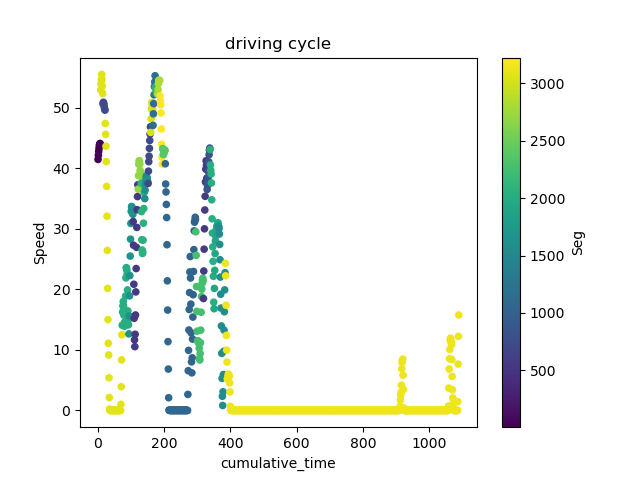

Data behind this chart, as committed beside it:
; DateTime; Speed; FuelRate; gps_Lat; gps_Long; Duration; DeltaDistance; Acc; DayOfWeek; Seg; Acc2; cumulative_time
954; 2018-11-10 04:03:07; 41.47; 30.9; 45.54; -73.65; 1.0; 11.52; 0.2517; 5; 5.0; 0.06337; 1.0
956; 2018-11-10 04:03:08; 42.16; 38.7; 45.54; -73.65; 1.0; 11.71; 0.191; 5; 5.0; 0.03647; 2.0
958; 2018-11-10 04:03:09; 42.81; 30.5; 45.54; -73.65; 1.0; 11.89; 0.1823; 5; 5.0; 0.03323; 3.0
960; 2018-11-10 04:03:10; 43.33; 27.6; 45.54; -73.65; 1.0; 12.04; 0.1432; 5; 5.0; 0.02051; 4.0
962; 2018-11-10 04:03:11; 43.78; 29.65; 45.54; -73.65; 1.0; 12.16; 0.1259; 5; 5.0; 0.01584; 5.0
964; 2018-11-10 04:03:12; 44.0; 20.6; 45.54; -73.65; 1.0; 12.22; 0.06076; 5; 5.0; 0.003692; 6.0
966; 2018-11-10 04:03:13; 44.11; 18.95; 45.54; -73.65; 1.0; 12.25; 0.03038; 5; 5.0; 0.0009231; 7.0
968; 2018-11-10 04:03:14; 43.97; 17.2; 45.54; -73.65; 1.0; 12.21; -0.03906; 5; 5.0; 0.001526; 8.0
41766; 2018-11-12 06:52:01; 52.97; 38.4; 45.55; -73.58; 1.0; 14.71; 0.2778; 0; 3073; 0.07716; 9.0
41768; 2018-11-12 06:52:02; 53.97; 40.95; 45.55; -73.58; 1.0; 14.99; 0.2778; 0; 3073; 0.07716; 10.0
41770; 2018-11-12 06:52:03; 54.66; 49.05; 45.55; -73.58; 1.0; 15.18; 0.191; 0; 3073; 0.03647; 11.0
41772; 2018-11-12 06:52:04; 55.52; 48.85; 45.55; -73.58; 1.0; 15.42; 0.2387; 0; 3073; 0.05698; 12.0
41774; 2018-11-12 06:52:05; 54.69; 46.1; 45.55; -73.58; 1.0; 15.19; -0.23; 0; 3073; 0.05292; 13.0
41776; 2018-11-12 06:52:06; 53.56; 50.45; 45.55; -73.58; 1.0; 14.88; -0.3125; 0; 3073; 0.09766; 14.0
41778; 2018-11-12 06:52:07; 52.36; 32.85; 45.55; -73.58; 1.0; 14.54; -0.3342; 0; 3073; 0.1117; 15.0
26197; 2018-11-10 08:18:55; 50.64; 14.75; 45.59; -73.64; 1.0; 14.07; -0.008681; 5; 728.0; 7.535204475308643e-05; 16.0
26199; 2018-11-10 08:18:56; 50.91; 20.75; 45.59; -73.64; 1.0; 14.14; 0.07378; 5; 728.0; 0.005444; 17.0
26201; 2018-11-10 08:18:57; 50.77; 16.1; 45.59; -73.64; 1.0; 14.1; -0.03906; 5; 728.0; 0.001526; 18.0
26203; 2018-11-10 08:18:58; 50.5; 6.05; 45.59; -73.64; 1.0; 14.03; -0.07378; 5; 728.0; 0.005444; 19.0
26205; 2018-11-10 08:18:59; 50.03; 11.5; 45.59; -73.64; 1.0; 13.9; -0.1302; 5; 728.0; 0.01695; 20.0
26207; 2018-11-10 08:19:00; 49.78; 14.25; 45.59; -73.64; 1.0; 13.83; -0.06944; 5; 728.0; 0.004823; 21.0
26209; 2018-11-10 08:19:01; 49.61; 0.0; 45.59; -73.64; 1.0; 13.78; -0.04774; 5; 728.0; 0.002279; 22.0
42356; 2018-11-12 06:56:56; 47.41; 0.0; 45.56; -73.59; 1.0; 13.17; -0.612; 0; 3084; 0.3745; 23.0
42358; 2018-11-12 06:56:57; 45.61; 0.0; 45.56; -73.59; 1.0; 12.67; -0.4991; 0; 3084; 0.2491; 24.0
42360; 2018-11-12 06:56:58; 43.66; 0.0; 45.56; -73.59; 1.0; 12.13; -0.5425; 0; 3084; 0.2943; 25.0
42362; 2018-11-12 06:56:59; 41.11; 0.0; 45.56; -73.59; 1.0; 11.42; -0.7075; 0; 3084; 0.5005; 26.0
42364; 2018-11-12 06:57:00; 37.02; 0.0; 45.56; -73.59; 1.0; 10.28; -1.137; 0; 3084; 1.293; 27.0
42366; 2018-11-12 06:57:01; 32.08; 0.0; 45.56; -73.59; 1.0; 8.911; -1.372; 0; 3084; 1.881; 28.0
42368; 2018-11-12 06:57:02; 26.44; 0.0; 45.56; -73.59; 1.0; 7.344; -1.567; 0; 3084; 2.455; 29.0
42370; 2018-11-12 06:57:03; 20.16; 0.0; 45.56; -73.59; 1.0; 5.599; -1.745; 0; 3084; 3.044; 30.0
42372; 2018-11-12 06:57:04; 15.0; 0.0; 45.56; -73.59; 1.0; 4.167; -1.432; 0; 3084; 2.051; 31.0
42374; 2018-11-12 06:57:05; 11.09; 2.85; 45.56; -73.59; 1.0; 3.082; -1.085; 0; 3084; 1.177; 32.0
42376; 2018-11-12 06:57:06; 9.156; 3.6; 45.56; -73.59; 1.0; 2.543; -0.5382; 0; 3084; 0.2897; 33.0
42378; 2018-11-12 06:57:07; 5.391; 4.45; 45.56; -73.59; 1.0; 1.497; -1.046; 0; 3084; 1.094; 34.0
42380; 2018-11-12 06:57:08; 2.125; 6.7; 45.56; -73.59; 1.0; 0.5903; -0.9071; 0; 3084; 0.8229; 35.0
42382; 2018-11-12 06:57:09; 0.2188; 7.75; 45.56; -73.59; 1.0; 0.06076; -0.5295; 0; 3084; 0.2804; 36.0
42384; 2018-11-12 06:57:10; 0.0; 5.75; 45.56; -73.59; 1.0; 0.0; -0.06076; 0; 3084; 0.003692; 37.0
42386; 2018-11-12 06:57:11; 0.0; 5.75; 45.56; -73.59; 1.0; 0.0; 0.0; 0; 3084; 0.0; 38.0
42388; 2018-11-12 06:57:12; 0.0; 5.75; 45.56; -73.59; 1.0; 0.0; 0.0; 0; 3084; 0.0; 39.0
42390; 2018-11-12 06:57:13; 0.0; 5.7; 45.56; -73.59; 1.0; 0.0; 0.0; 0; 3084; 0.0; 40.0
42392; 2018-11-12 06:57:14; 0.0; 5.7; 45.56; -73.59; 1.0; 0.0; 0.0; 0; 3084; 0.0; 41.0
42394; 2018-11-12 06:57:15; 0.0; 5.65; 45.56; -73.59; 1.0; 0.0; 0.0; 0; 3084; 0.0; 42.0
42396; 2018-11-12 06:57:16; 0.0; 5.75; 45.56; -73.59; 1.0; 0.0; 0.0; 0; 3084; 0.0; 43.0
42398; 2018-11-12 06:57:17; 0.0; 5.7; 45.56; -73.59; 1.0; 0.0; 0.0; 0; 3084; 0.0; 44.0
42400; 2018-11-12 06:57:18; 0.0; 5.7; 45.56; -73.59; 1.0; 0.0; 0.0; 0; 3084; 0.0; 45.0
42402; 2018-11-12 06:57:19; 0.0; 5.7; 45.56; -73.59; 1.0; 0.0; 0.0; 0; 3084; 0.0; 46.0
42404; 2018-11-12 06:57:20; 0.0; 5.7; 45.56; -73.59; 1.0; 0.0; 0.0; 0; 3084; 0.0; 47.0
42406; 2018-11-12 06:57:21; 0.0; 5.7; 45.56; -73.59; 1.0; 0.0; 0.0; 0; 3084; 0.0; 48.0
42408; 2018-11-12 06:57:22; 0.0; 5.7; 45.56; -73.59; 1.0; 0.0; 0.0; 0; 3084; 0.0; 49.0
42410; 2018-11-12 06:57:23; 0.0; 5.7; 45.56; -73.59; 1.0; 0.0; 0.0; 0; 3084; 0.0; 50.0
42412; 2018-11-12 06:57:24; 0.0; 5.7; 45.56; -73.59; 1.0; 0.0; 0.0; 0; 3084; 0.0; 51.0
42414; 2018-11-12 06:57:25; 0.0; 5.65; 45.56; -73.59; 1.0; 0.0; 0.0; 0; 3084; 0.0; 52.0
42416; 2018-11-12 06:57:26; 0.0; 5.7; 45.56; -73.59; 1.0; 0.0; 0.0; 0; 3084; 0.0; 53.0
42418; 2018-11-12 06:57:27; 0.0; 5.65; 45.56; -73.59; 1.0; 0.0; 0.0; 0; 3084; 0.0; 54.0
42420; 2018-11-12 06:57:28; 0.0; 5.65; 45.56; -73.59; 1.0; 0.0; 0.0; 0; 3084; 0.0; 55.0
42422; 2018-11-12 06:57:29; 0.0; 5.7; 45.56; -73.59; 1.0; 0.0; 0.0; 0; 3084; 0.0; 56.0
42424; 2018-11-12 06:57:30; 0.0; 5.65; 45.56; -73.59; 1.0; 0.0; 0.0; 0; 3084; 0.0; 57.0
42426; 2018-11-12 06:57:31; 0.0; 5.75; 45.56; -73.59; 1.0; 0.0; 0.0; 0; 3084; 0.0; 58.0
42428; 2018-11-12 06:57:32; 0.0; 5.7; 45.56; -73.59; 1.0; 0.0; 0.0; 0; 3084; 0.0; 59.0
42430; 2018-11-12 06:57:33; 0.0; 5.65; 45.56; -73.59; 1.0; 0.0; 0.0; 0; 3084; 0.0; 60.0
... 1,029 more rows
